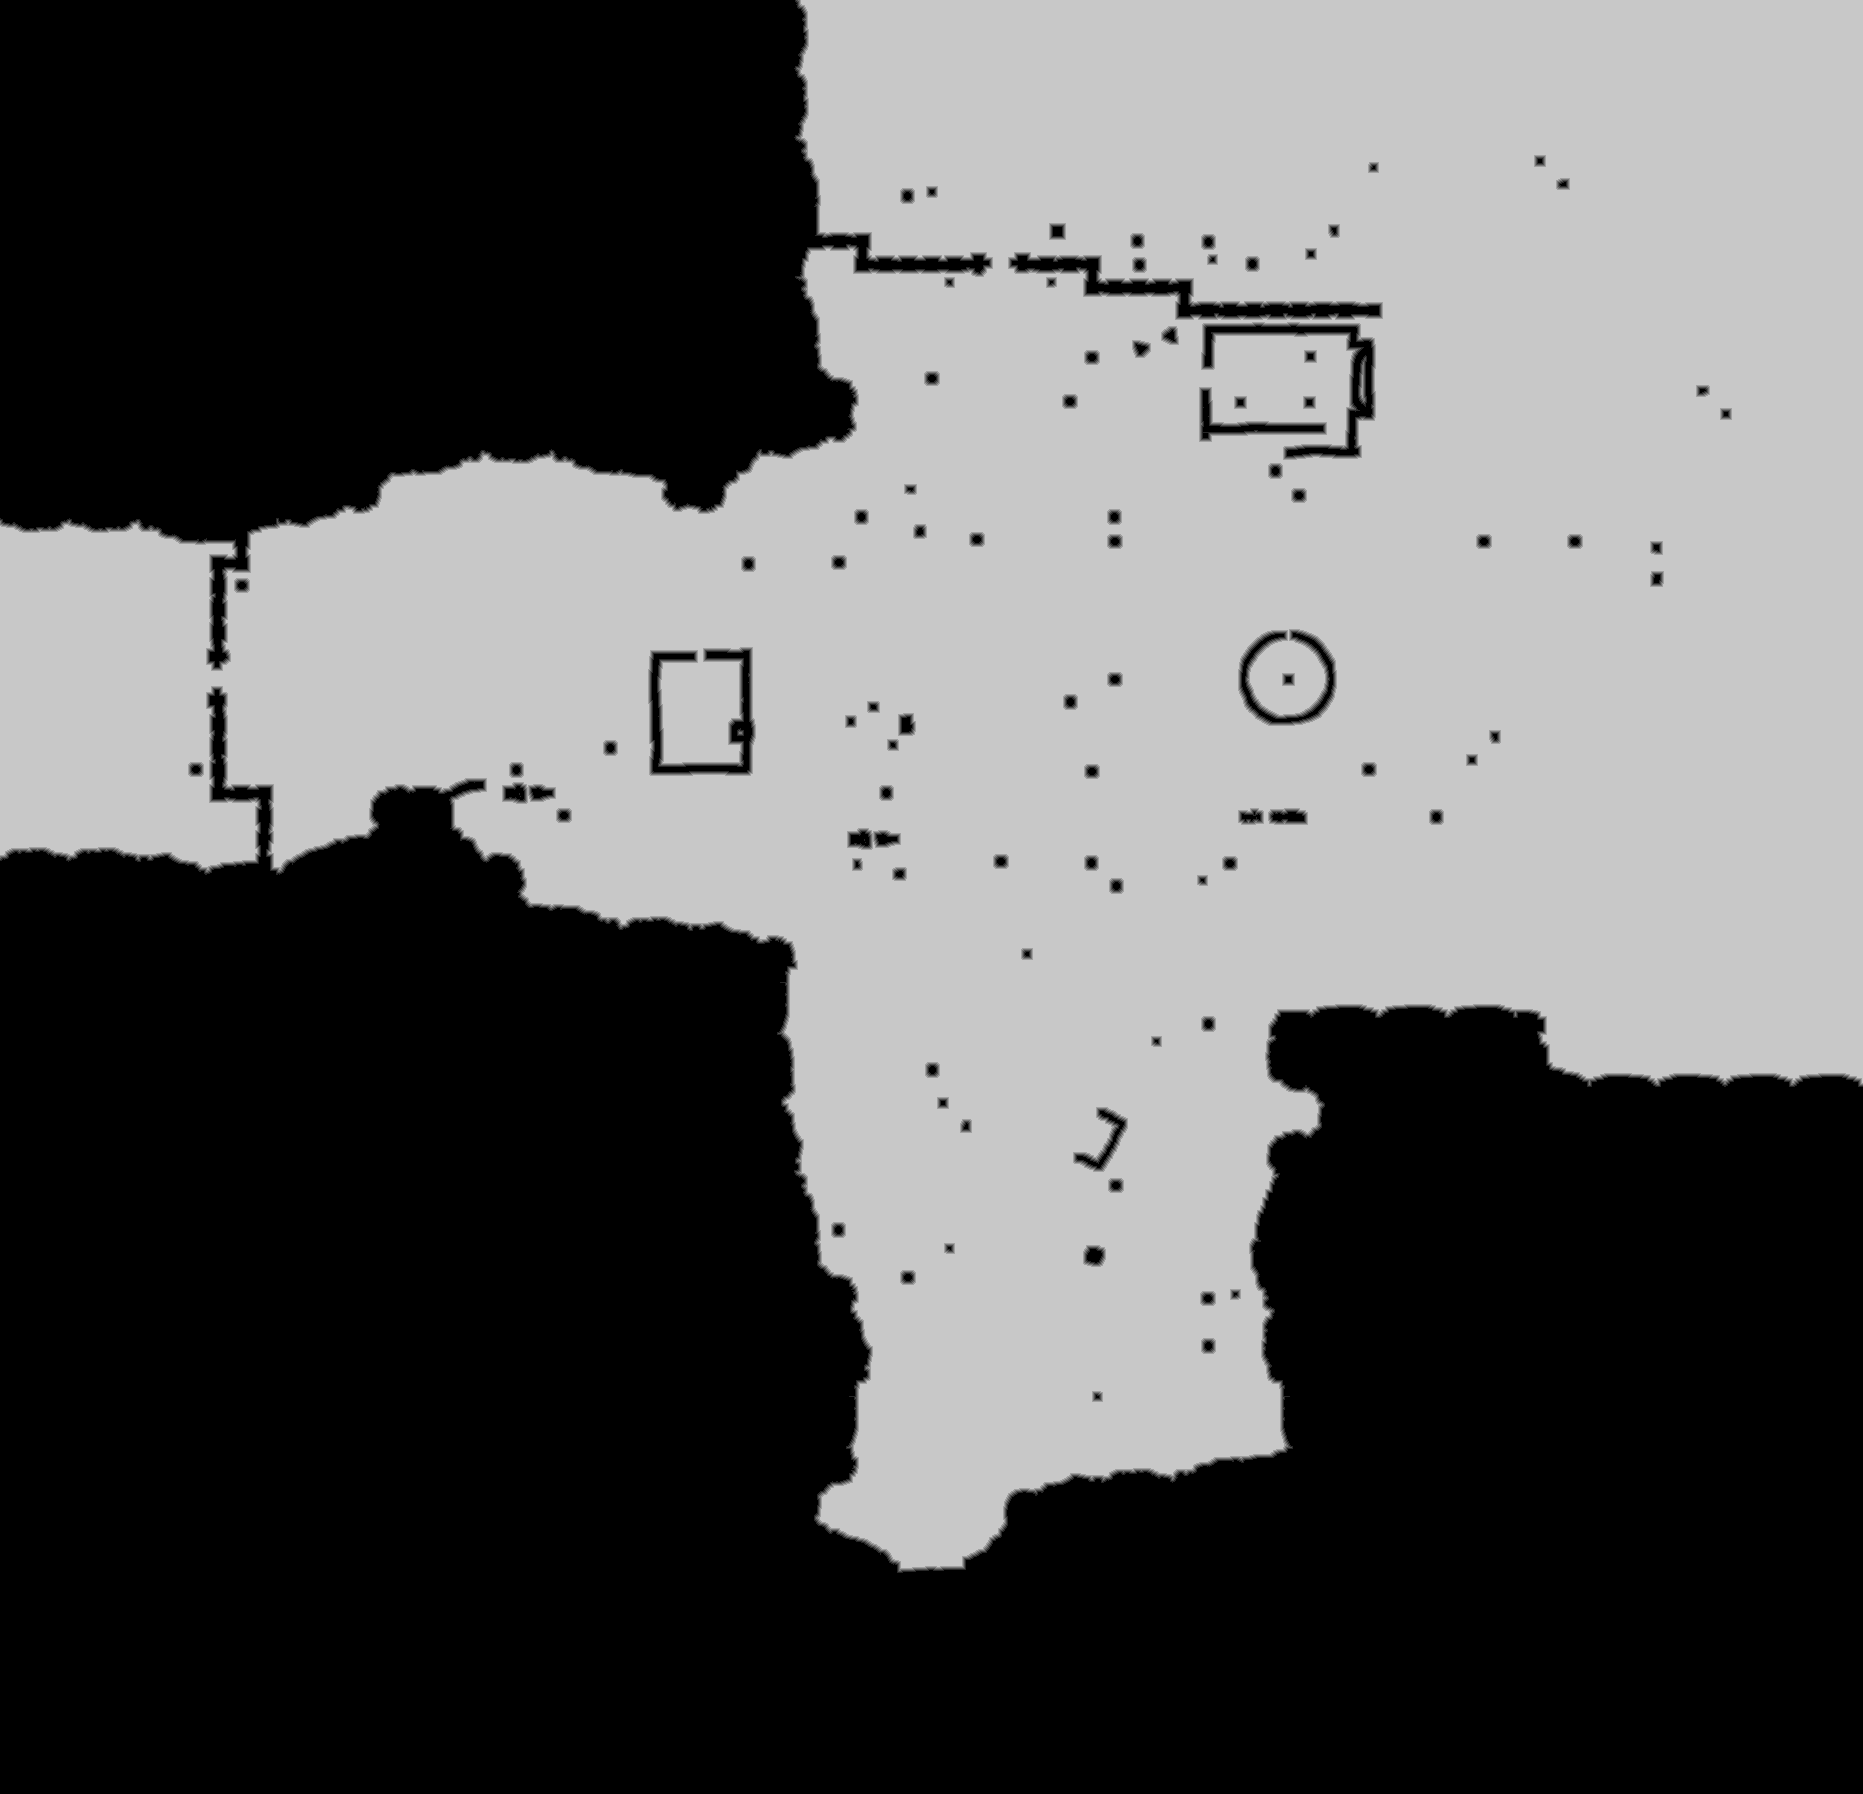

Source data for this figure (header and first rows):
base	0x4217eeb0000
origin	0x2a0010
stride	932
width	1863
height	1794
nibble	0	1741993
nibble	1	15011
nibble	2	15361
nibble	3	15783
nibble	4	16163
nibble	5	1537911
